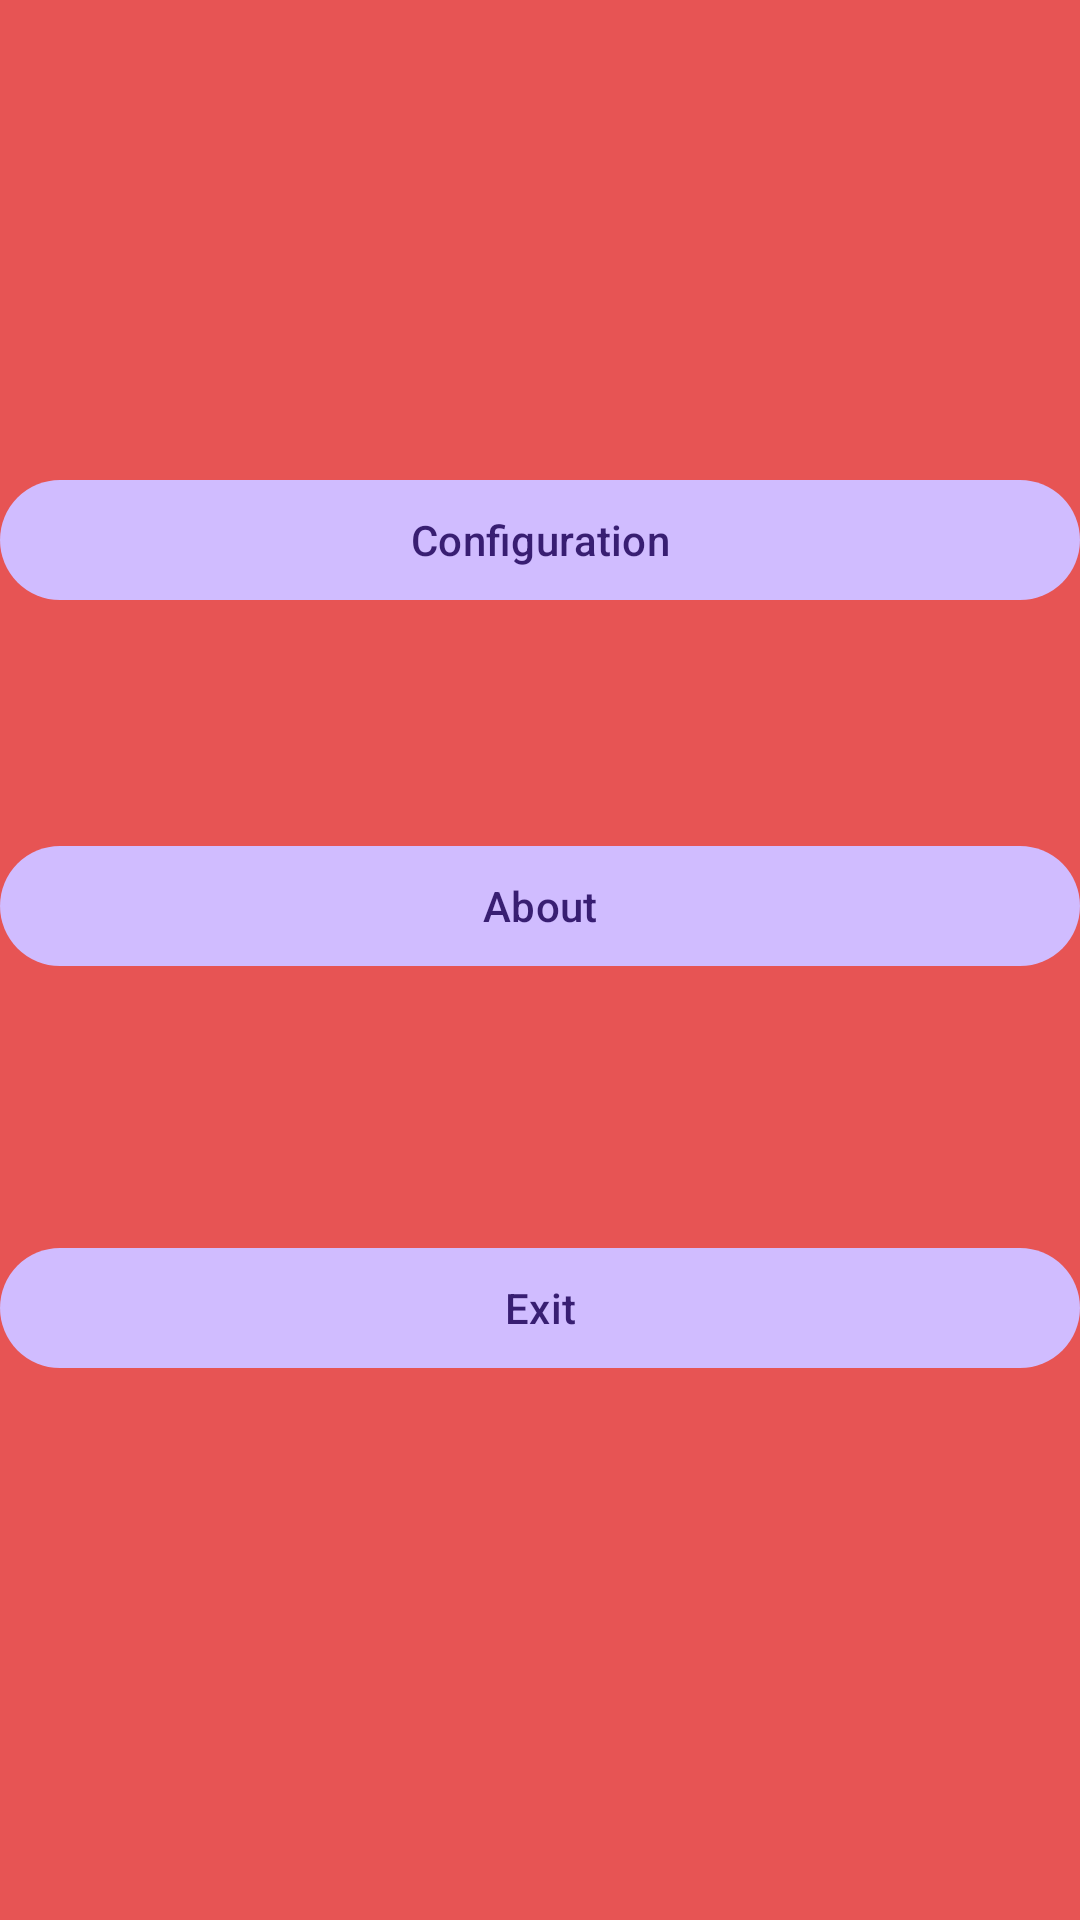

Produce the Android XML layout that renders to this screen, including the resource entries it uses.
<!-- AndroidManifest.xml: application theme Theme.PersistenceApp -->
<!-- res/layout/activity_main.xml -->
<?xml version="1.0" encoding="utf-8"?>
<androidx.constraintlayout.widget.ConstraintLayout xmlns:android="http://schemas.android.com/apk/res/android"
    xmlns:app="http://schemas.android.com/apk/res-auto"
    xmlns:tools="http://schemas.android.com/tools"
    android:id="@+id/main"
    android:layout_width="match_parent"
    android:layout_height="match_parent"
    android:background="#E75454"
    tools:context=".MainActivity">

    <Button
        android:id="@+id/main_button_exit"
        android:layout_width="0dp"
        android:layout_height="wrap_content"
        android:layout_marginTop="232dp"
        android:text="@string/button_exit"
        app:layout_constraintBottom_toBottomOf="parent"
        app:layout_constraintEnd_toEndOf="parent"
        app:layout_constraintHorizontal_bias="0.5"
        app:layout_constraintStart_toStartOf="parent"
        app:layout_constraintTop_toTopOf="parent"
        app:layout_constraintVertical_bias="0.5" />

    <Button
        android:id="@+id/main_button_about"
        android:layout_width="0dp"
        android:layout_height="wrap_content"
        android:layout_marginBottom="36dp"
        android:text="@string/button_about"
        app:layout_constraintBottom_toBottomOf="parent"
        app:layout_constraintEnd_toEndOf="parent"
        app:layout_constraintHorizontal_bias="0.5"
        app:layout_constraintStart_toEndOf="@+id/main_button_exit"
        app:layout_constraintStart_toStartOf="parent"
        app:layout_constraintTop_toTopOf="parent"
        app:layout_constraintVertical_bias="0.5" />

    <Button
        android:id="@+id/main_button_config"
        android:layout_width="0dp"
        android:layout_height="wrap_content"
        android:layout_marginBottom="280dp"
        android:text="@string/button_config"
        app:layout_constraintBottom_toBottomOf="parent"
        app:layout_constraintEnd_toEndOf="parent"
        app:layout_constraintHorizontal_bias="0.5"
        app:layout_constraintStart_toEndOf="@+id/main_button_about"
        app:layout_constraintStart_toStartOf="parent"
        app:layout_constraintTop_toTopOf="parent"
        app:layout_constraintVertical_bias="0.5" />
</androidx.constraintlayout.widget.ConstraintLayout>
<!-- resources referenced by this layout -->
<resources>
  <string name="button_about">About</string>
  <string name="button_config">Configuration</string>
  <string name="button_exit">Exit</string>
  <style name="Theme.PersistenceApp" parent="Base.Theme.PersistenceApp" />
  <style name="Base.Theme.PersistenceApp" parent="Theme.Material3.Dark">
          
          
      </style>
</resources>
